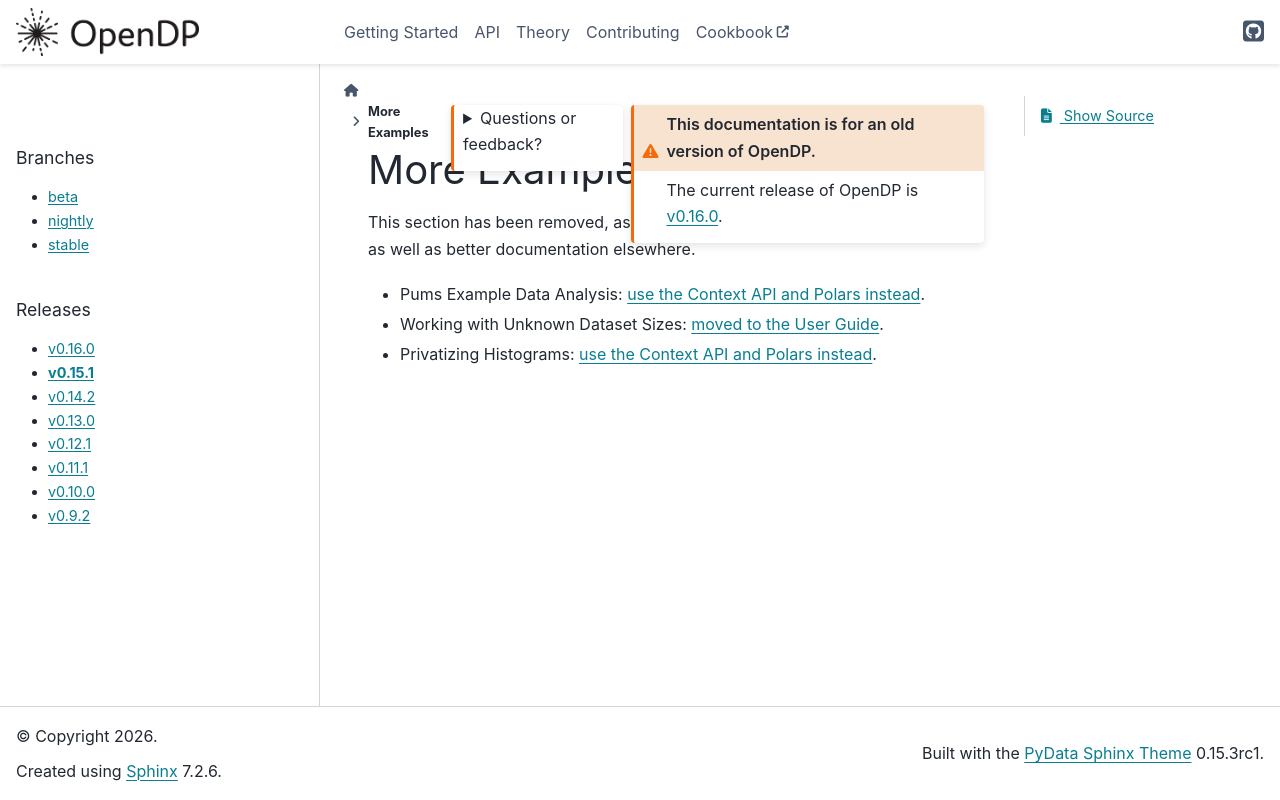

repository: opendp/opendp · page: en/v0.15.1/getting-started/examples/index.html · generator: sphinx

:orphan:

More Examples
=============

This section has been removed, as we have more capable and easier to use APIs, as well as better documentation elsewhere.

* Pums Example Data Analysis: :doc:`use the Context API and Polars instead <../tabular-data/index>`.
* Working with Unknown Dataset Sizes: :doc:`moved to the User Guide <../../api/user-guide/transformations/preprocess-resize>`.
* Privatizing Histograms: :doc:`use the Context API and Polars instead <../tabular-data/index>`.
